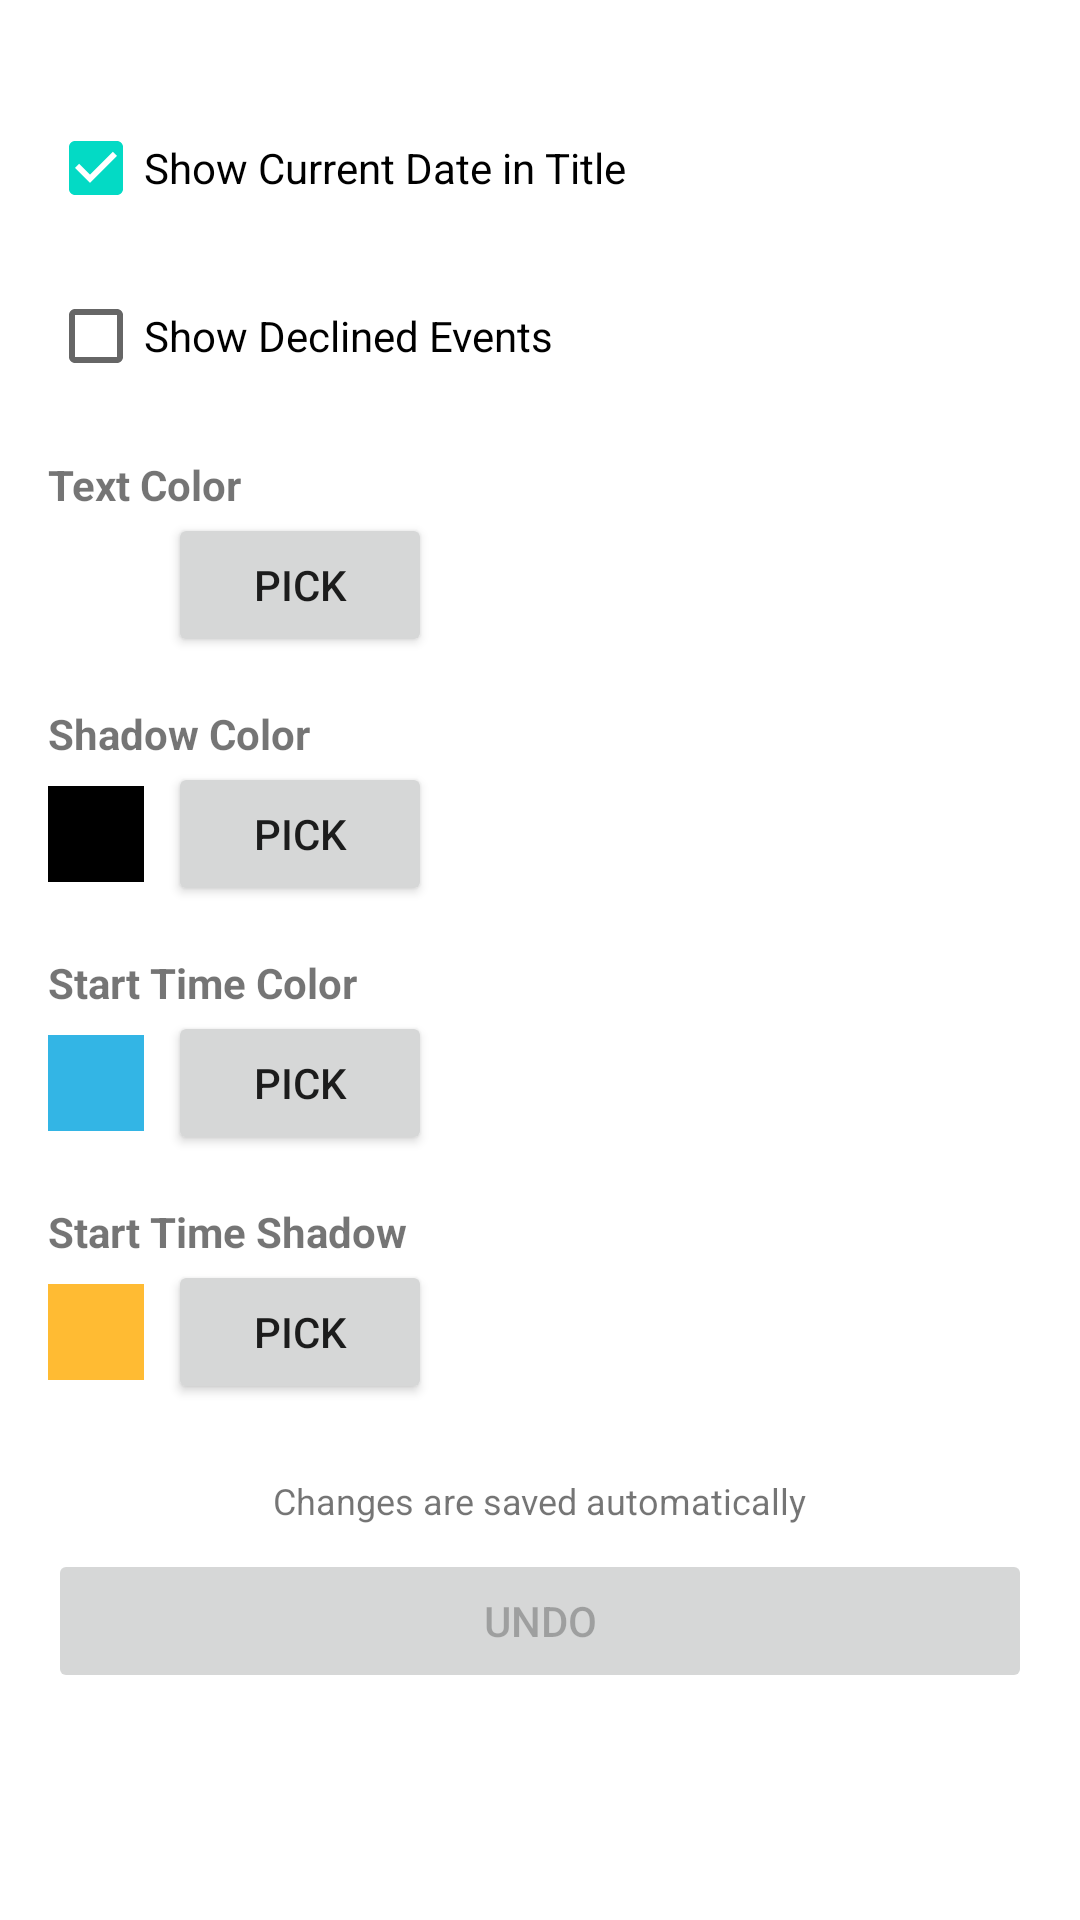

Reconstruct the res/layout file that produces this screen, plus the resources it refers to.
<!-- AndroidManifest.xml: application theme Theme.CalDateWidget -->
<!-- res/layout/activity_daily_config.xml -->
<?xml version="1.0" encoding="utf-8"?>
<ScrollView xmlns:android="http://schemas.android.com/apk/res/android"
    xmlns:app="http://schemas.android.com/apk/res-auto"
    android:layout_width="match_parent"
    android:layout_height="match_parent"
    android:padding="16dp">

    <LinearLayout
        android:layout_width="match_parent"
        android:layout_height="wrap_content"
        android:orientation="vertical">

        <com.google.android.material.button.MaterialButton
            android:id="@+id/btn_grant_permission"
            android:layout_width="match_parent"
            android:layout_height="wrap_content"
            android:text="Grant Calendar Permission"
            android:visibility="gone"
            android:layout_marginTop="8dp"
            android:layout_marginBottom="8dp"
            style="@style/Widget.MaterialComponents.Button"
            app:cornerRadius="24dp"/>

        <CheckBox
            android:id="@+id/cb_show_title"
            android:layout_width="wrap_content"
            android:layout_height="wrap_content"
            android:text="Show Current Date in Title"
            android:checked="true"
            android:layout_marginTop="16dp"/>

        <CheckBox
            android:id="@+id/cb_show_declined"
            android:layout_width="wrap_content"
            android:layout_height="wrap_content"
            android:text="Show Declined Events"
            android:checked="false"
            android:layout_marginTop="8dp"/>

        <TextView
            android:layout_width="wrap_content"
            android:layout_height="wrap_content"
            android:text="Text Color"
            android:layout_marginTop="16dp"
            android:textStyle="bold"/>

        <LinearLayout
            android:layout_width="match_parent"
            android:layout_height="wrap_content"
            android:orientation="horizontal"
            android:gravity="center_vertical">

            <View
                android:id="@+id/preview_text_color"
                android:layout_width="32dp"
                android:layout_height="32dp"
                android:background="@android:color/white"
                android:layout_marginEnd="8dp"/>

            <Button
                android:id="@+id/btn_pick_text_color"
                android:layout_width="wrap_content"
                android:layout_height="wrap_content"
                android:text="Pick" />
        </LinearLayout>

        <TextView
            android:layout_width="wrap_content"
            android:layout_height="wrap_content"
            android:text="Shadow Color"
            android:layout_marginTop="16dp"
            android:textStyle="bold"/>

        <LinearLayout
            android:layout_width="match_parent"
            android:layout_height="wrap_content"
            android:orientation="horizontal"
            android:gravity="center_vertical">

            <View
                android:id="@+id/preview_shadow_color"
                android:layout_width="32dp"
                android:layout_height="32dp"
                android:background="@android:color/black"
                android:layout_marginEnd="8dp"/>

            <Button
                android:id="@+id/btn_pick_shadow_color"
                android:layout_width="wrap_content"
                android:layout_height="wrap_content"
                android:text="Pick" />
        </LinearLayout>

        <TextView
            android:layout_width="wrap_content"
            android:layout_height="wrap_content"
            android:text="Start Time Color"
            android:layout_marginTop="16dp"
            android:textStyle="bold"/>

        <LinearLayout
            android:layout_width="match_parent"
            android:layout_height="wrap_content"
            android:orientation="horizontal"
            android:gravity="center_vertical">

            <View
                android:id="@+id/preview_start_time_color"
                android:layout_width="32dp"
                android:layout_height="32dp"
                android:background="@android:color/holo_blue_light"
                android:layout_marginEnd="8dp"/>

            <Button
                android:id="@+id/btn_pick_start_time_color"
                android:layout_width="wrap_content"
                android:layout_height="wrap_content"
                android:text="Pick" />
        </LinearLayout>

        <TextView
            android:layout_width="wrap_content"
            android:layout_height="wrap_content"
            android:text="Start Time Shadow"
            android:layout_marginTop="16dp"
            android:textStyle="bold"/>

        <LinearLayout
            android:layout_width="match_parent"
            android:layout_height="wrap_content"
            android:orientation="horizontal"
            android:gravity="center_vertical">

            <View
                android:id="@+id/preview_start_time_shadow"
                android:layout_width="32dp"
                android:layout_height="32dp"
                android:background="@android:color/holo_orange_light"
                android:layout_marginEnd="8dp"/>

            <Button
                android:id="@+id/btn_pick_start_time_shadow"
                android:layout_width="wrap_content"
                android:layout_height="wrap_content"
                android:text="Pick" />
        </LinearLayout>

        <TextView
            android:layout_width="wrap_content"
            android:layout_height="wrap_content"
            android:text="Changes are saved automatically"
            android:textSize="12sp"
            android:layout_gravity="center_horizontal"
            android:layout_marginTop="24dp"/>

        <Button
            android:id="@+id/btn_undo"
            android:layout_width="match_parent"
            android:layout_height="wrap_content"
            android:text="Undo"
            android:layout_marginTop="8dp"
            android:enabled="false"/>

    </LinearLayout>
</ScrollView>
<!-- resources referenced by this layout -->
<resources>
  <style name="Theme.CalDateWidget" parent="Theme.MaterialComponents.DayNight.DarkActionBar">
          <item name="colorPrimary">@color/purple_500</item>
          <item name="colorPrimaryVariant">@color/purple_700</item>
          <item name="colorOnPrimary">@color/white</item>
          <item name="colorSecondary">@color/teal_200</item>
          <item name="colorSecondaryVariant">@color/teal_700</item>
          <item name="colorOnSecondary">@color/black</item>
          <item name="android:statusBarColor">?attr/colorPrimaryVariant</item>
      </style>
  <color name="purple_500">#FF6200EE</color>
  <color name="purple_700">#FF3700B3</color>
  <color name="white">#FFFFFFFF</color>
  <color name="teal_200">#FF03DAC5</color>
  <color name="teal_700">#FF018786</color>
  <color name="black">#FF000000</color>
</resources>
